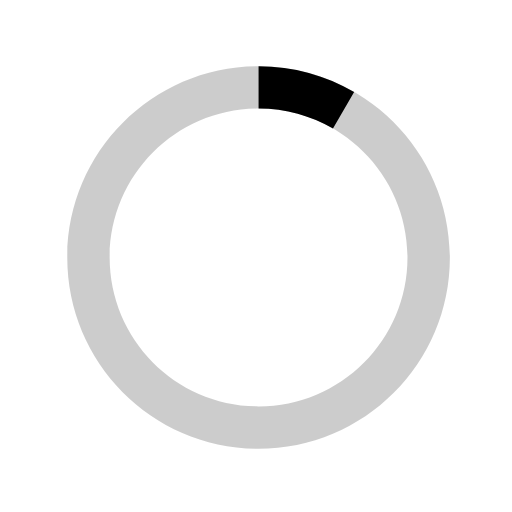
t = 0.00 s
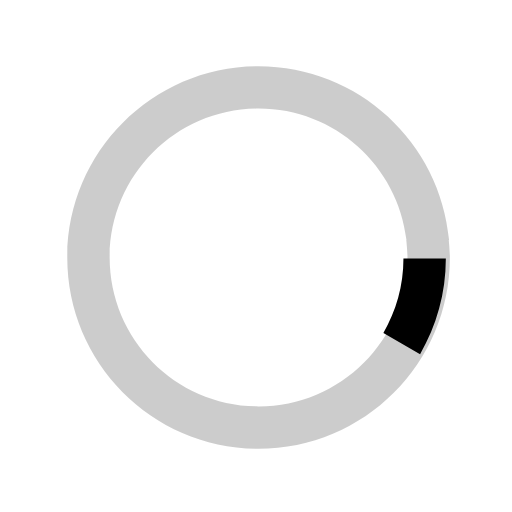
t = 0.13 s
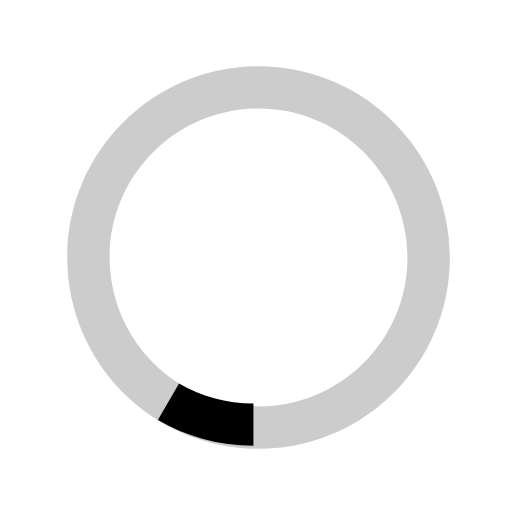
t = 0.25 s
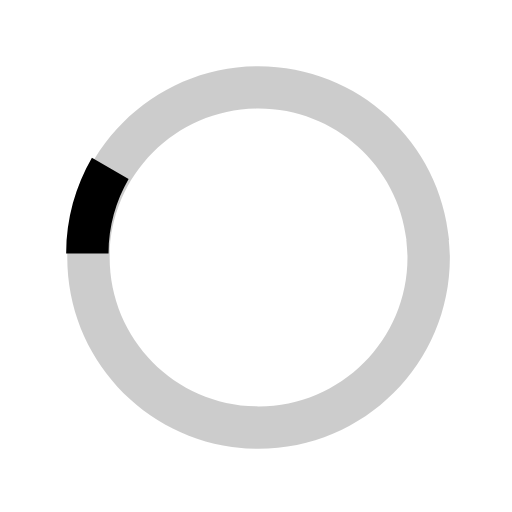
t = 0.38 s

The animated SVG that drew these frames (rendered in a browser with its animation timeline set to each time). Animation: 1 SMIL element (animateTransform=1); one cycle of 0.50 s, repeats indefinitely.

<svg version="1.1" class="spinner" xmlns="http://www.w3.org/2000/svg" xmlns:xlink="http://www.w3.org/1999/xlink" x="0px" y="0px"
 width="40px" height="40px" viewBox="0 0 40 40" enable-background="new 0 0 40 40" xml:space="preserve">
<path opacity="0.2" fill="#000" d="M20.201,5.169c-8.254,0-14.946,6.692-14.946,14.946c0,8.255,6.692,14.946,14.946,14.946
  s14.946-6.691,14.946-14.946C35.146,11.861,28.455,5.169,20.201,5.169z M20.201,31.749c-6.425,0-11.634-5.208-11.634-11.634
  c0-6.425,5.209-11.634,11.634-11.634c6.425,0,11.633,5.209,11.633,11.634C31.834,26.541,26.626,31.749,20.201,31.749z"/>
<path fill="#000" d="M26.013,10.047l1.654-2.866c-2.198-1.272-4.743-2.012-7.466-2.012h0v3.312h0
  C22.32,8.481,24.301,9.057,26.013,10.047z">
  <animateTransform attributeType="xml"
    attributeName="transform"
    type="rotate"
    from="0 20 20"
    to="360 20 20"
    dur="0.5s"
    repeatCount="indefinite"/>
  </path>
</svg>
